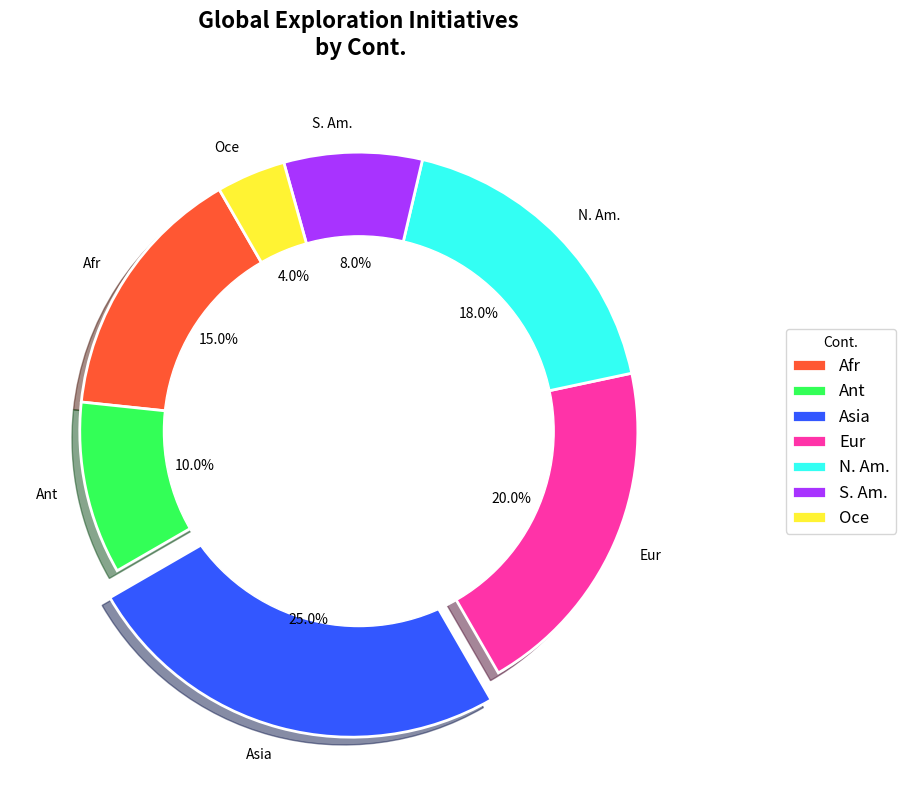

Recreate this plot in Python.
import matplotlib.pyplot as plt

continents = ['Afr', 'Ant', 'Asia', 'Eur', 'N. Am.', 'S. Am.', 'Oce']
initiatives_percentage = [15, 10, 25, 20, 18, 8, 4]
new_colors = ['#FF5733', '#33FF57', '#3357FF', '#FF33A8', '#33FFF3', '#A833FF', '#FFF333']

plt.figure(figsize=(12, 8))

explode = (0, 0, 0.1, 0, 0, 0, 0)
wedges, texts, autotexts = plt.pie(initiatives_percentage, labels=continents, autopct='%1.1f%%', startangle=120, colors=new_colors, shadow=True, explode=explode)

for w in wedges:
    w.set_linewidth(2)
    w.set_edgecolor('white')

plt.gca().add_artist(plt.Circle((0, 0), 0.70, color='white'))

plt.title('Global Exploration Initiatives\n by Cont.', fontsize=16, fontweight='bold', pad=20)
plt.legend(title="Cont.", loc='center left', bbox_to_anchor=(1.1, 0.5), fontsize=12)

plt.tight_layout()
plt.show()
